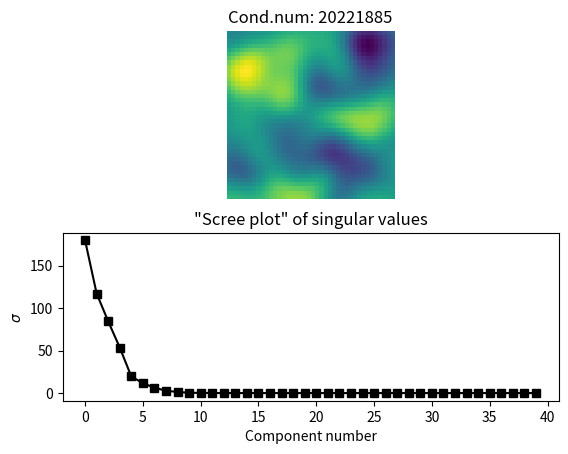
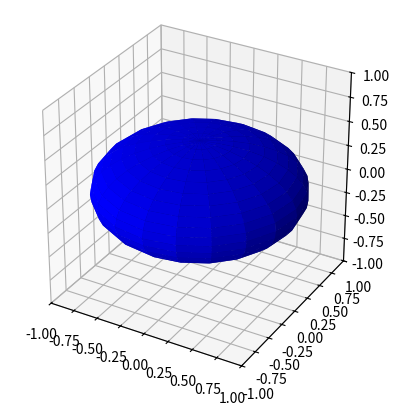

Python code for these plots, in order:
import numpy as np
import matplotlib.pyplot as plt
import scipy.signal



# matrix sizes
m = 40

# define a 2D Gaussian for smoothing
k = int( m/2 )
xx = np.linspace(-3,3,k)
[X,Y] = np.meshgrid(xx,xx)
g2d = np.exp(-(X**2 + Y**2) / (k/8))

# matrix
A = np.random.randn(m,m)
A = scipy.signal.convolve2d(A,g2d,'same')



# SVD
S = np.linalg.svd(A)[1]

# compute condition number
condnum = S[0]/S[-1]
print(S[0],S[-1])

# show the matrix
plt.subplot(211)
plt.imshow(A)
plt.axis('off')
plt.title('Cond.num: %d' %condnum)

plt.subplot(212)
plt.plot(S,'ks-')
plt.xlabel('Component number')
plt.ylabel(r'$\sigma$')
plt.title('"Scree plot" of singular values')

plt.show()

## sphere

# the transformation matrix T
T = np.eye(3)
T[-1,-1] = .5


fig = plt.figure()
ax = fig.add_subplot(projection='3d')

# Make data
n = 21
u = np.linspace(0, 2*np.pi,n)
v = np.linspace(0, np.pi,n)
x = np.outer(np.cos(u), np.sin(v))
y = np.outer(np.sin(u), np.sin(v))
z = np.outer(np.ones(np.size(u)), np.cos(v))

# put coords in a matrix to be transformed
M = np.concatenate( (np.reshape(x,(n*n,1)),np.reshape(y,(n*n,1)),np.reshape(z,(n*n,1))) ,axis=1)

# apply the transformation matrix to the coordinates
TM = T@M.T

# get out the new coordinates
xp = np.reshape(TM[0,:],(n,n))
yp = np.reshape(TM[1,:],(n,n))
zp = np.reshape(TM[2,:],(n,n))

# Plot the surface
ax.plot_surface(xp,yp,zp, color='b')
ax.set_box_aspect((1, 1, 1))
ax.set_xlim3d(-1,1)
ax.set_ylim3d(-1,1)
ax.set_zlim3d(-1,1)

plt.show()
